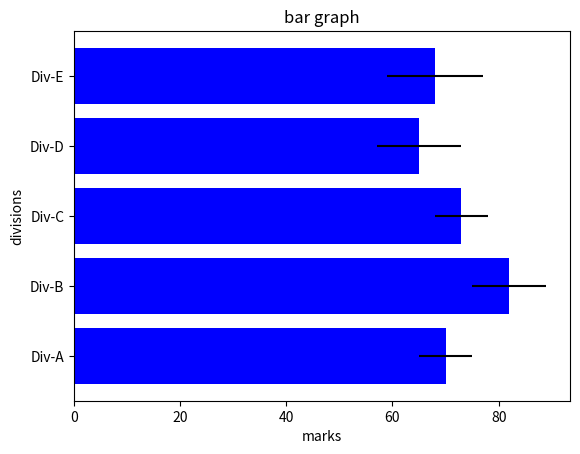

Python code for this plot:
import matplotlib.pyplot as plt
import numpy as np
x = np.arange(1,5)
y = x**3
divisions = ["Div-A","Div-B","Div-C","Div-D","Div-E"]
divisions_average_marks = [70,82,73,65,68]
variance = [5,7,5,8,9]

plt.barh(divisions, divisions_average_marks, xerr = variance, color = 'blue')
plt.title("bar graph")
plt.xlabel("marks")
plt.ylabel("divisions")
plt.show()